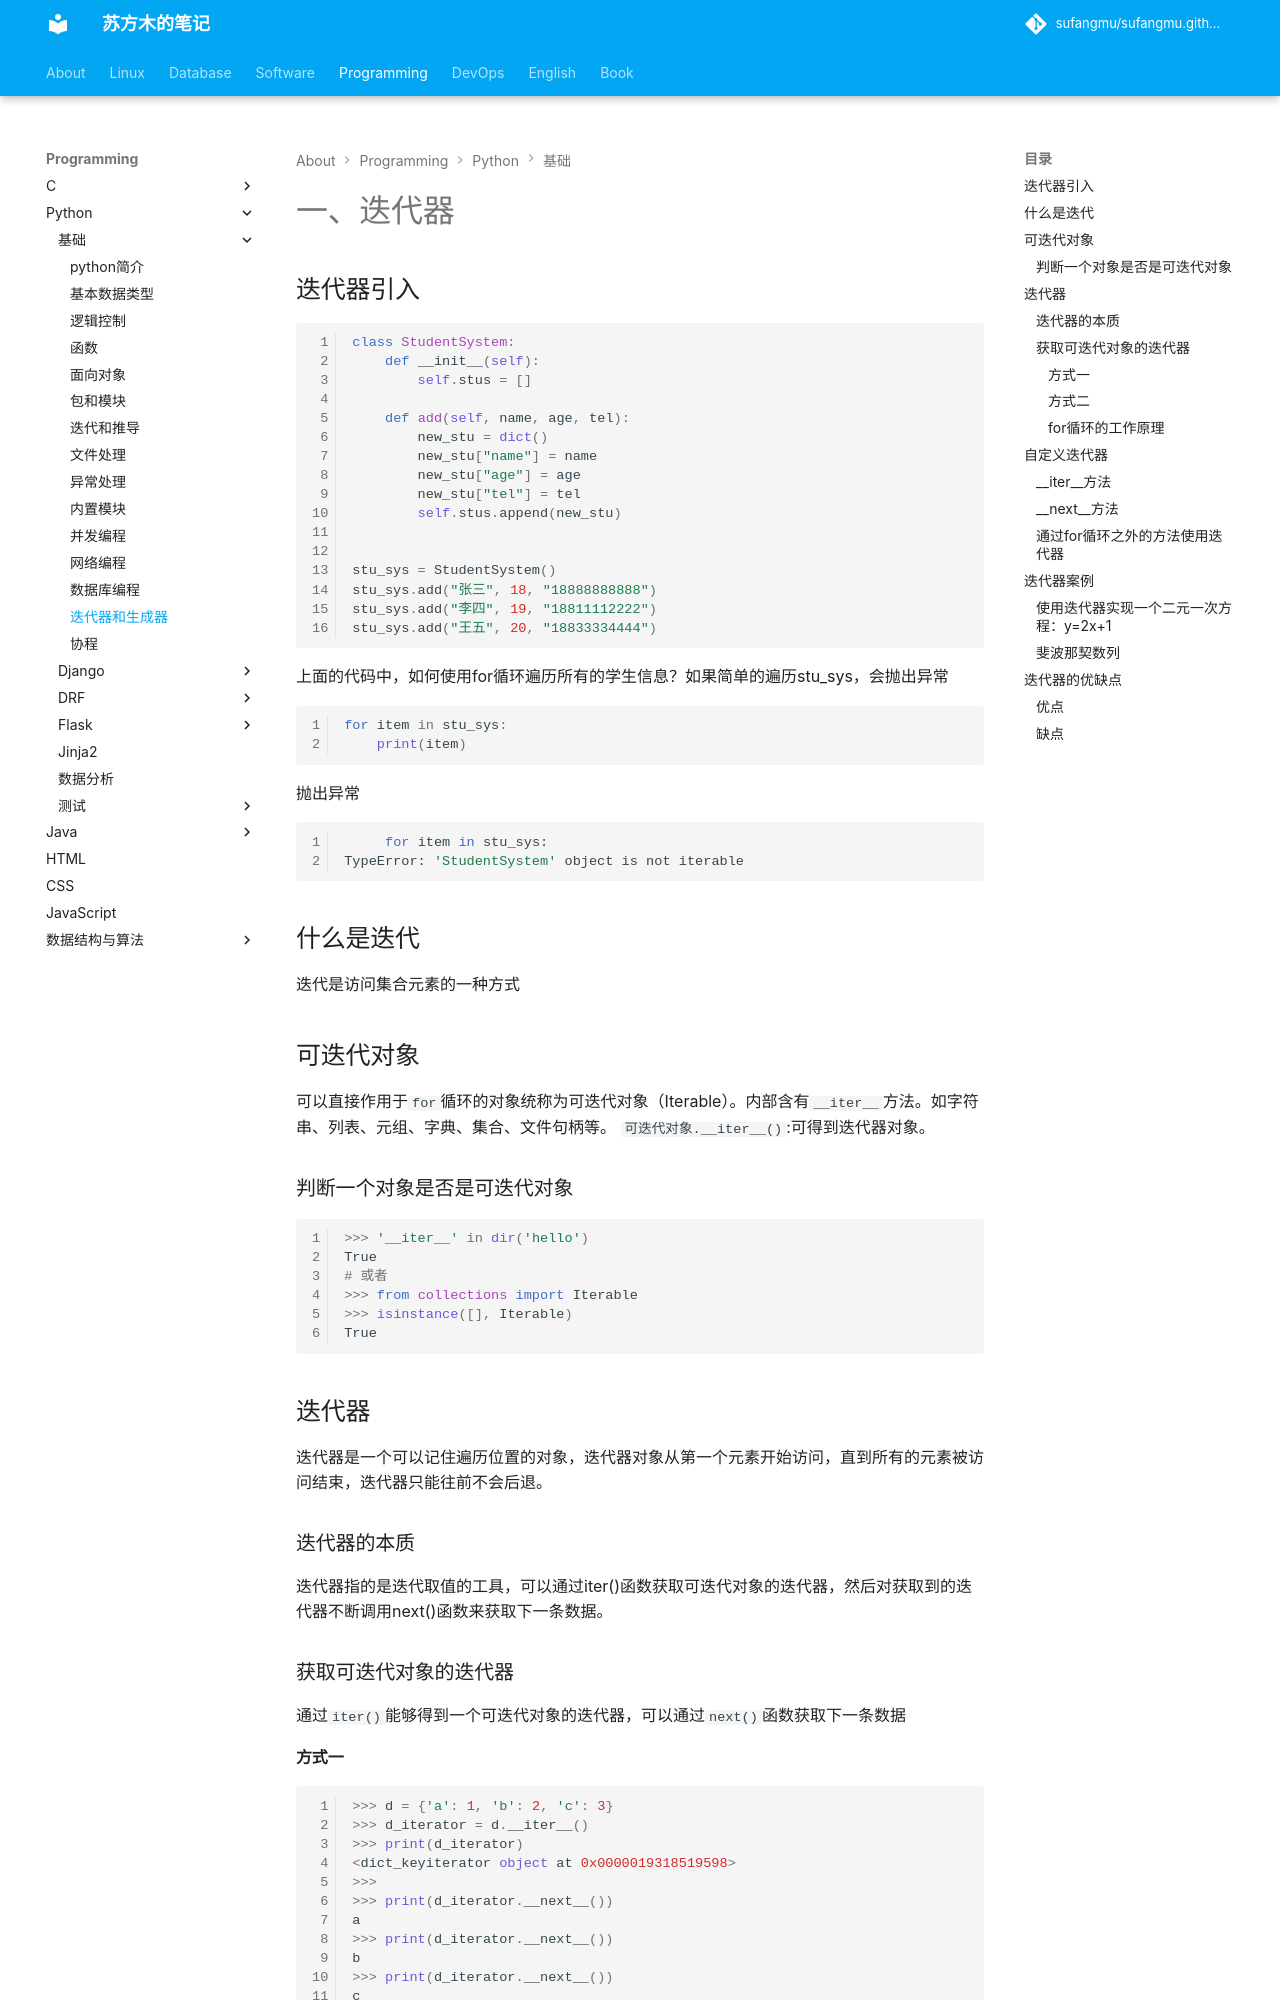

repository: sufangmu/sufangmu.github.io · page: programming/python/基础/迭代器和生成器/index.html · generator: mkdocs

# 一、迭代器

## 迭代器引入

```python
class StudentSystem:
    def __init__(self):
        self.stus = []

    def add(self, name, age, tel):
        new_stu = dict()
        new_stu["name"] = name
        new_stu["age"] = age
        new_stu["tel"] = tel
        self.stus.append(new_stu)


stu_sys = StudentSystem()
stu_sys.add("张三", 18, "18888888888")
stu_sys.add("李四", 19, "18811112222")
stu_sys.add("王五", 20, "18833334444")
```

上面的代码中，如何使用for循环遍历所有的学生信息？如果简单的遍历stu_sys，会抛出异常

```python
for item in stu_sys:
    print(item) 
```

抛出异常

```bash
     for item in stu_sys:
TypeError: 'StudentSystem' object is not iterable
```

## 什么是迭代

迭代是访问集合元素的一种方式

## 可迭代对象

可以直接作用于`for`循环的对象统称为可迭代对象（Iterable）。内部含有`__iter__`方法。如字符串、列表、元组、字典、集合、文件句柄等。
`可迭代对象.__iter__()`:可得到迭代器对象。


### 判断一个对象是否是可迭代对象

```python
>>> '__iter__' in dir('hello')
True
# 或者
>>> from collections import Iterable
>>> isinstance([], Iterable)
True
```

## 迭代器

迭代器是一个可以记住遍历位置的对象，迭代器对象从第一个元素开始访问，直到所有的元素被访问结束，迭代器只能往前不会后退。

### 迭代器的本质

迭代器指的是迭代取值的工具，可以通过iter()函数获取可迭代对象的迭代器，然后对获取到的迭代器不断调用next()函数来获取下一条数据。

### 获取可迭代对象的迭代器

通过`iter()`能够得到一个可迭代对象的迭代器，可以通过`next()`函数获取下一条数据

#### 方式一

```python
>>> d = {'a': 1, 'b': 2, 'c': 3}
>>> d_iterator = d.__iter__()
>>> print(d_iterator)
<dict_keyiterator object at 0x0000019318519598>
>>>
>>> print(d_iterator.__next__())
a
>>> print(d_iterator.__next__())
b
>>> print(d_iterator.__next__())
c
>>> print(d_iterator.__next__())
Traceback (most recent call last):
  File "<stdin>", line 1, in <module>
StopIteration

```

#### 方式二

```python
>>> d = {'a': 1, 'b': 2, 'c': 3}
>>> d_iter = iter(d)
>>> next(d_iter)
'a'
>>> next(d_iter)
'b'
>>> next(d_iter)
'c'
>>> next(d_iter)
Traceback (most recent call last):
  File "<stdin>", line 1, in <module>
StopIteration
```
